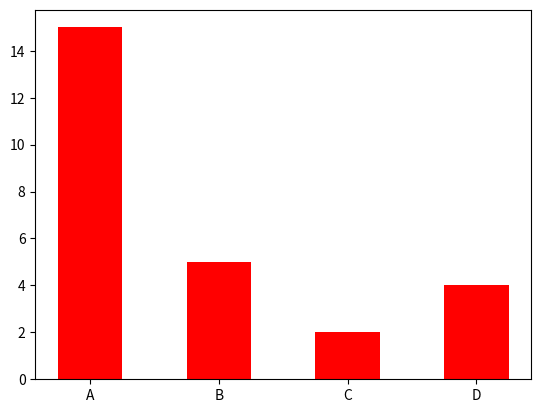

Here is the Python script that generated this plot:
import matplotlib.pyplot as plt
import numpy as np

x = np.array(["A", "B", "C", "D"])
y = np.random.randint(20, size=(4))

plt.bar(x,y, color='red', width=0.5)
# plt.barh(x,y, color='blue', height=0.5)

plt.show()